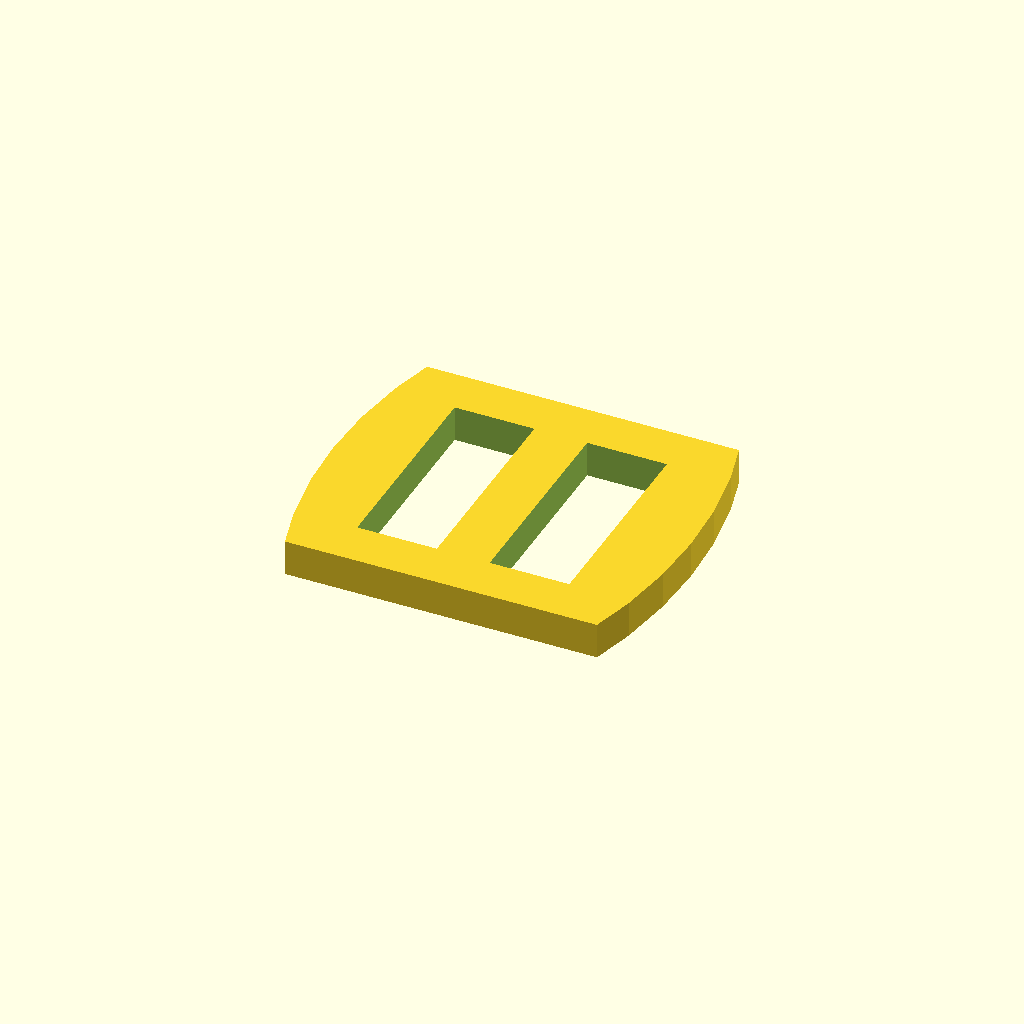
Cell 1 — every parameter at its default value.
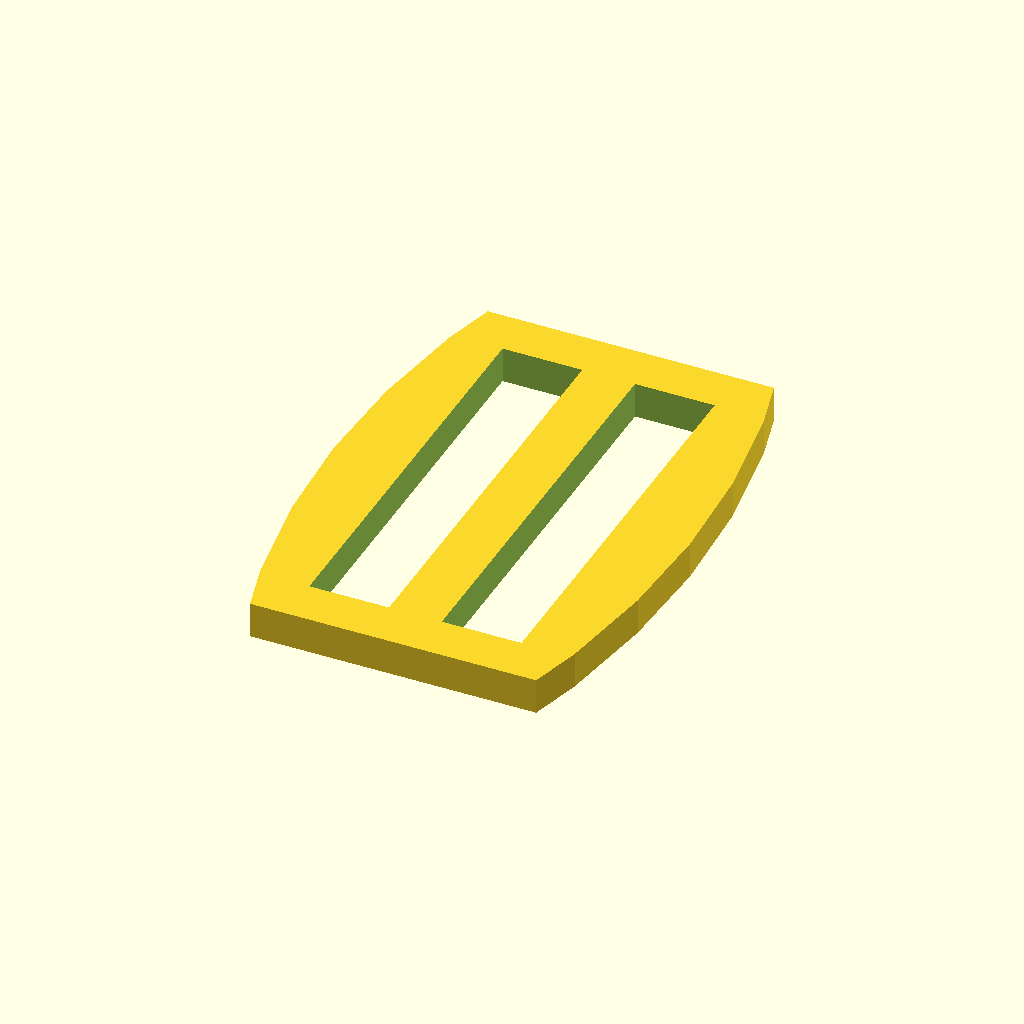
Cell 2: the same model with strap_width = 20.6.
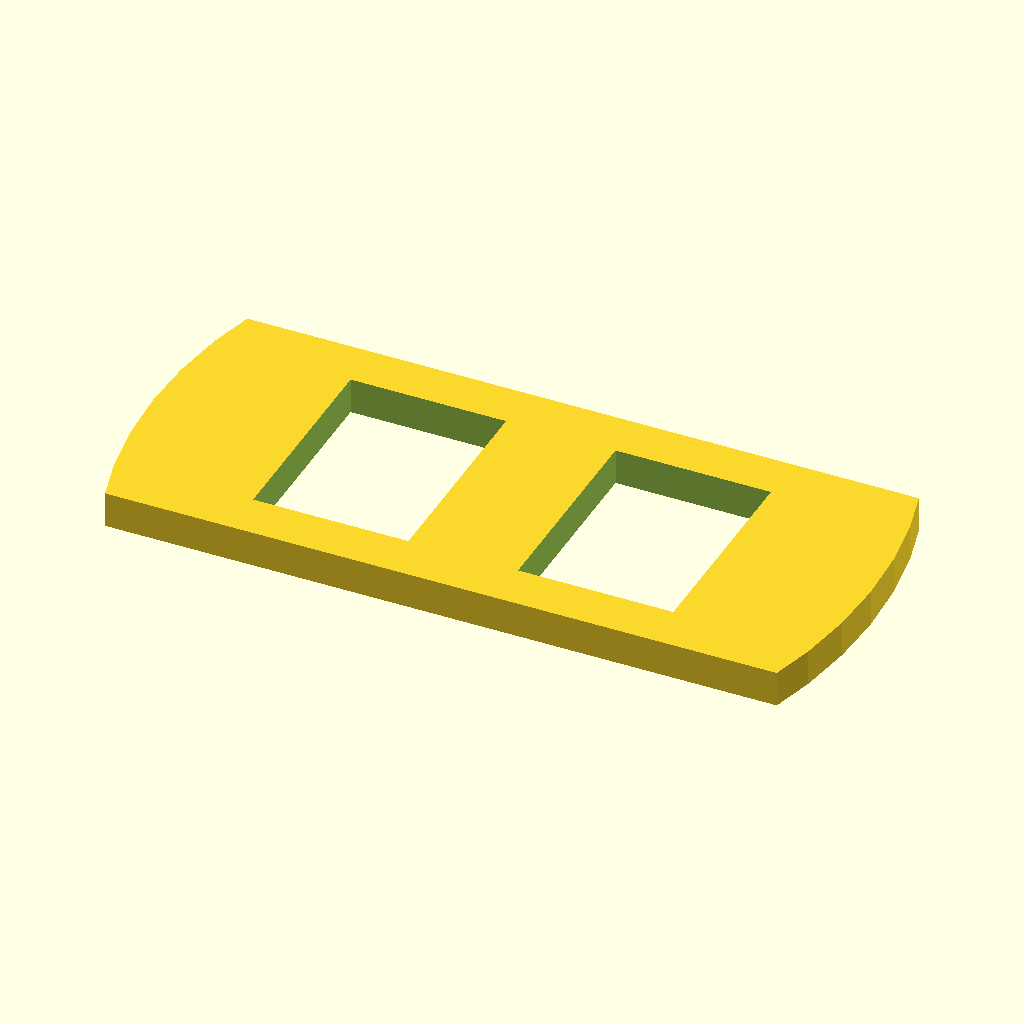
Cell 3 — strap_depth set to 3.8, the other parameters unchanged.
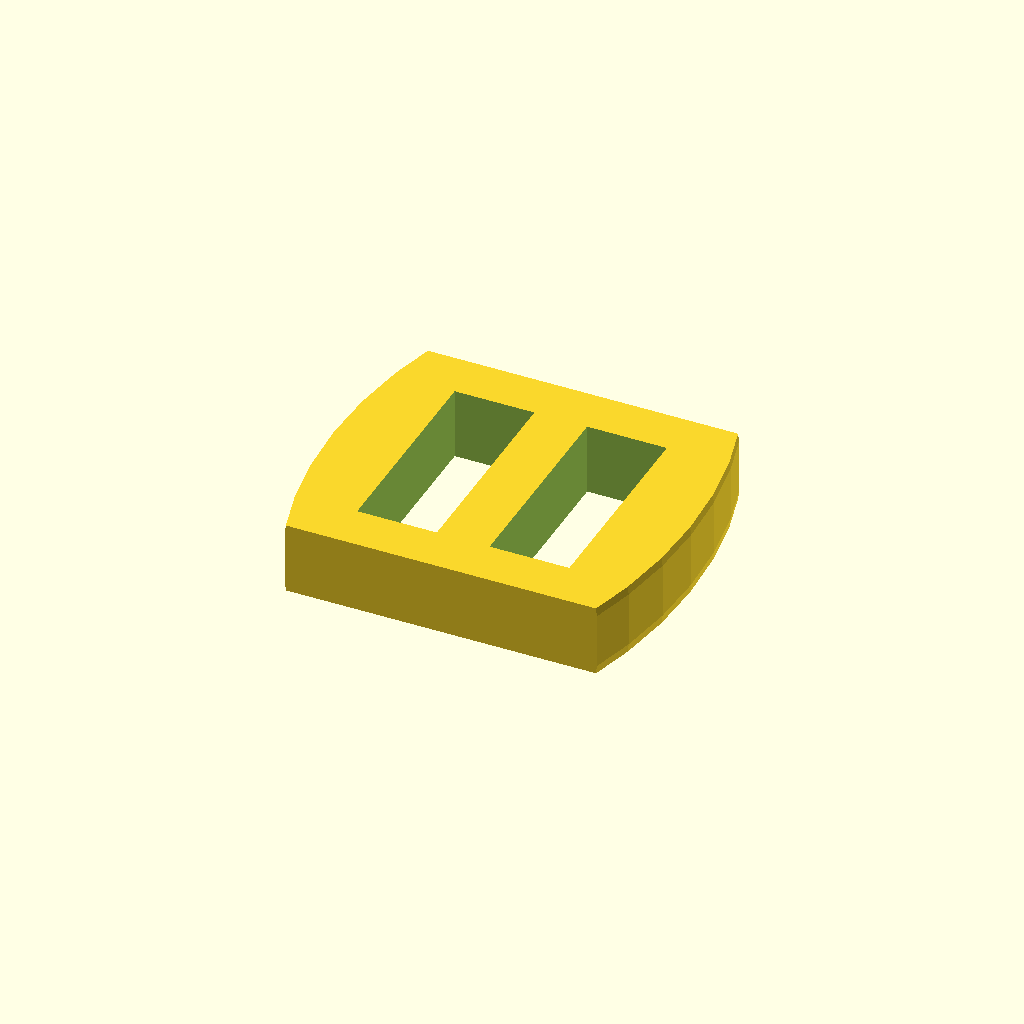
Cell 4: total_height = 3.6 (everything else at default).
All cells are drawn from one camera (rotation 55°, 0°, 25°, orthographic, colour scheme Cornfield), so only the parameter changes between them.
OpenSCAD source file inputs/thingiverse/files/thing-2974719/files/strap-buckle-customizable.scad:
// strap buckle customizable
// speedo goggles w=10.3 d=1.9 h=1.8

strap_width=10.3; // mm
strap_depth=1.9; // mm

total_width=strap_depth*2+strap_depth*2+strap_depth*1.5+strap_depth*2+strap_depth*2;
total_depth=strap_width+5;
total_height=1.8; // mm
t=0.2*1; // tolerance for holes

intersection()
{
    difference()
    {
        // main buckle block
        cube([total_width,total_depth,total_height], center=true);
        // holes for strap
        translate([strap_depth*1.75,0,0])
            cube([strap_depth*2+t,strap_width+t,total_height+t],center=true);
        translate([-strap_depth*1.75,0,0])
            cube([strap_depth*2+t,strap_width+t,total_height+t],center=true);
    }
    
    // intersection to shape rounded borders with two spheres
    translate([pow(total_depth,1.2)-total_width/2,0,0])
        sphere(pow(total_depth,1.2),$fn=60);
    translate([-pow(total_depth,1.2)+total_width/2,0,0])
        sphere(pow(total_depth,1.2),$fn=60);
}
Customizer parameters (derived from the source; name, type, default, range or options):
strap_width: number, default 10.3
strap_depth: number, default 1.9
total_height: number, default 1.8
